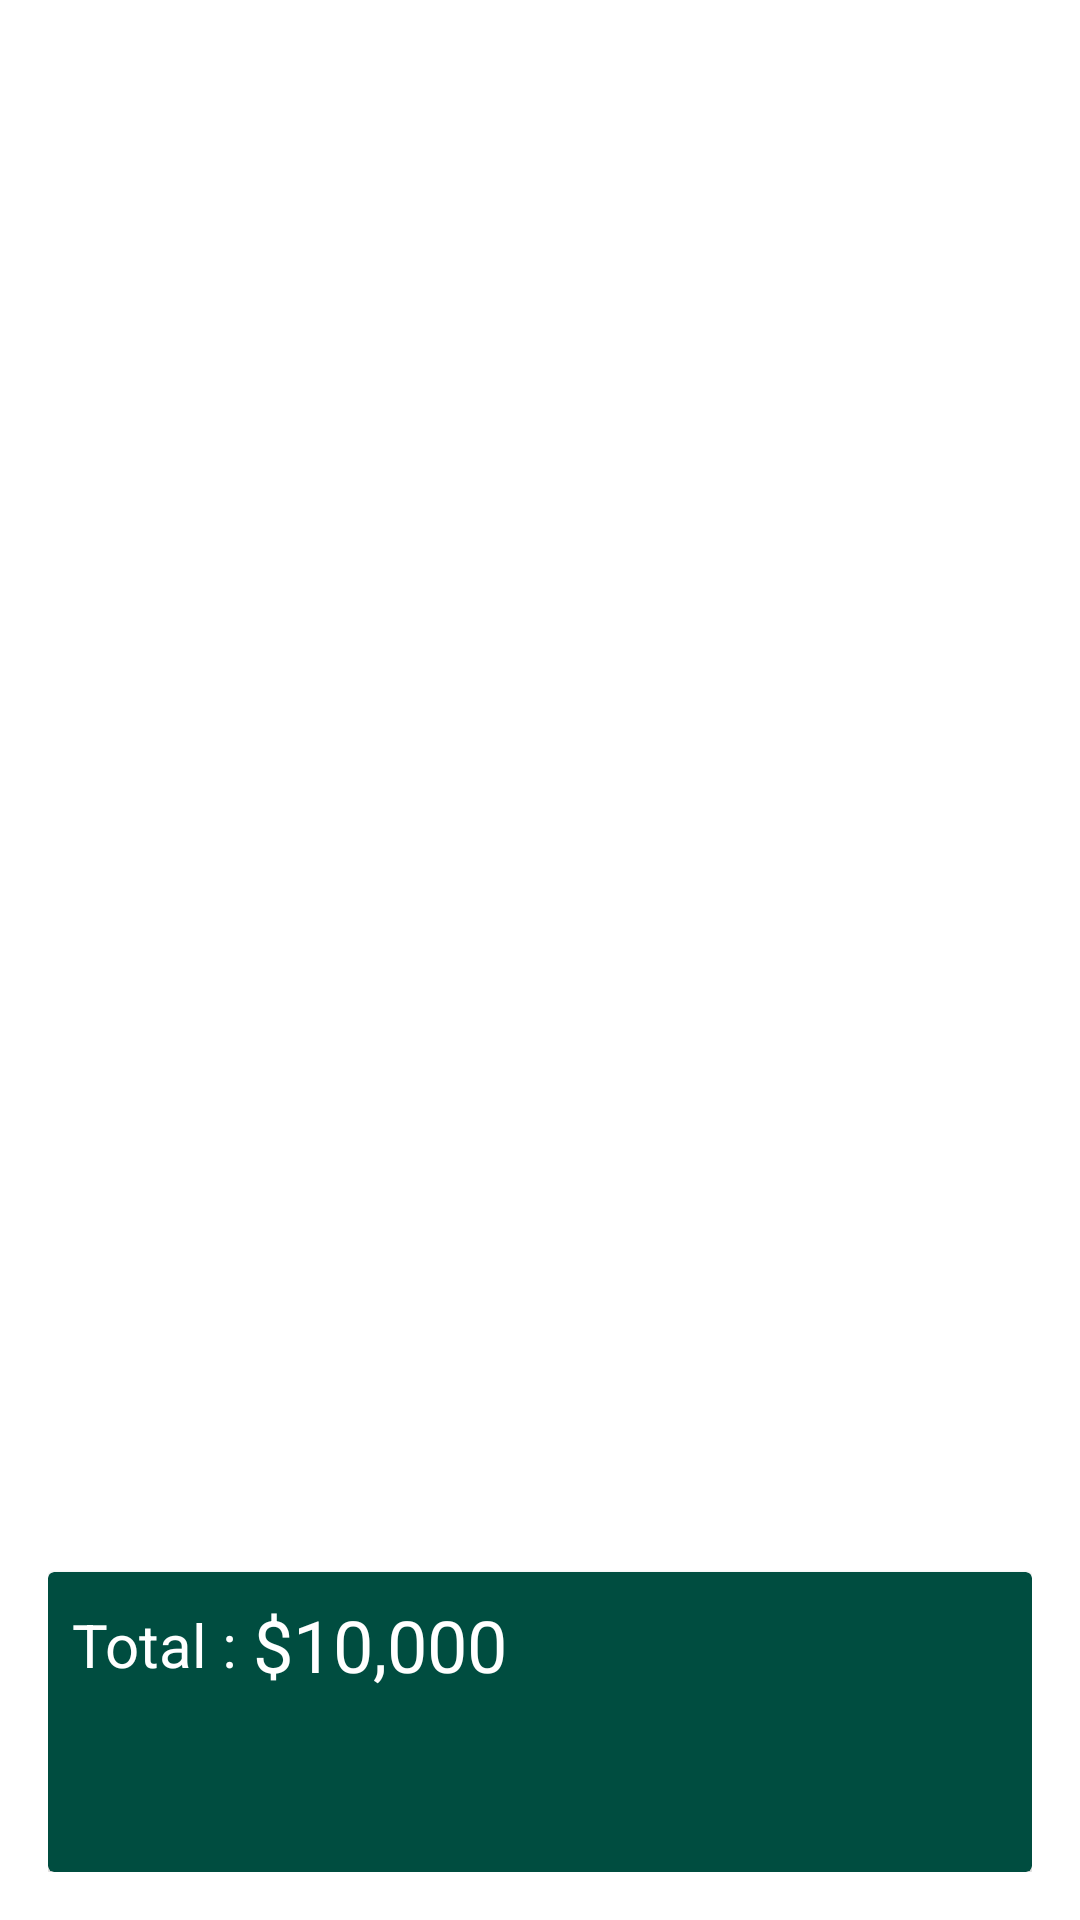

This screen was rendered from an Android layout file. Write that file and the resources it references.
<!-- AndroidManifest.xml: fallback theme Theme.MaterialComponents.DayNight.NoActionBar -->
<!-- res/layout/activity_cart.xml -->
<?xml version="1.0" encoding="utf-8"?>
<RelativeLayout xmlns:android="http://schemas.android.com/apk/res/android"
    xmlns:app="http://schemas.android.com/apk/res-auto"
    xmlns:tools="http://schemas.android.com/tools"
    android:layout_width="match_parent"
    android:layout_height="match_parent"
    android:background="@drawable/background2"
    android:padding="16dp"
    tools:context=".Cart">

    <androidx.recyclerview.widget.RecyclerView
        android:id="@+id/listCart"
        android:background ="@android:color/transparent"
        android:layout_width="match_parent"
        android:layout_height="match_parent"/>
    

    <androidx.cardview.widget.CardView
        android:layout_alignParentBottom="true"
        app:cardBackgroundColor="@color/colorPrimary"
        android:layout_width="match_parent"
        android:layout_height="100dp">

        <RelativeLayout
            android:layout_width="match_parent"
            android:layout_height="match_parent">

            <LinearLayout
                android:layout_margin="8dp"
                android:gravity="center_vertical"
                android:orientation="horizontal"
                android:layout_width="wrap_content"
                android:layout_height="wrap_content">
                
                <TextView
                    android:text="Total : "
                    android:textSize="20sp"
                    android:textColor="@android:color/white"
                    android:layout_width="wrap_content"
                    android:layout_height="wrap_content" />

                <TextView
                    android:id="@+id/total"
                    android:text="$10,000"
                    android:textSize="24sp"
                    android:textColor="@android:color/white"
                    android:layout_width="wrap_content"
                    android:layout_height="wrap_content" />

            </LinearLayout>

















        </RelativeLayout>
    </androidx.cardview.widget.CardView>
</RelativeLayout>
<!-- resources referenced by this layout -->
<resources>
  <color name="btnSignActive">#A9d440</color>
  <color name="colorPrimary">#004d40</color>
</resources>
